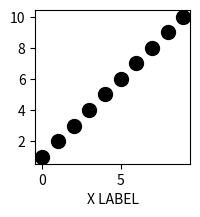

This figure's Python source: (Note: this script raises an exception after producing the figure.)
r"""
Create icon for the app.
"""
import os
import numpy as np
import matplotlib.pyplot as plt


x = np.arange(0, 10, 1)
y = x+1

icon_size = 128

dpi = icon_size/2
figsize_pix = np.asarray((icon_size, icon_size))

figsize = (figsize_pix/dpi).tolist()

fig = plt.figure(figsize=figsize, dpi=dpi)
ax = fig.add_subplot(111)
ax.plot(x, y, color='k', marker='o', ms=10, ls="")
ax.set_xlabel('X LABEL')

folder = os.path.dirname(os.path.abspath(__file__))
fig.savefig(folder + '/icon.png', dpi=dpi, facecolor='grey')
